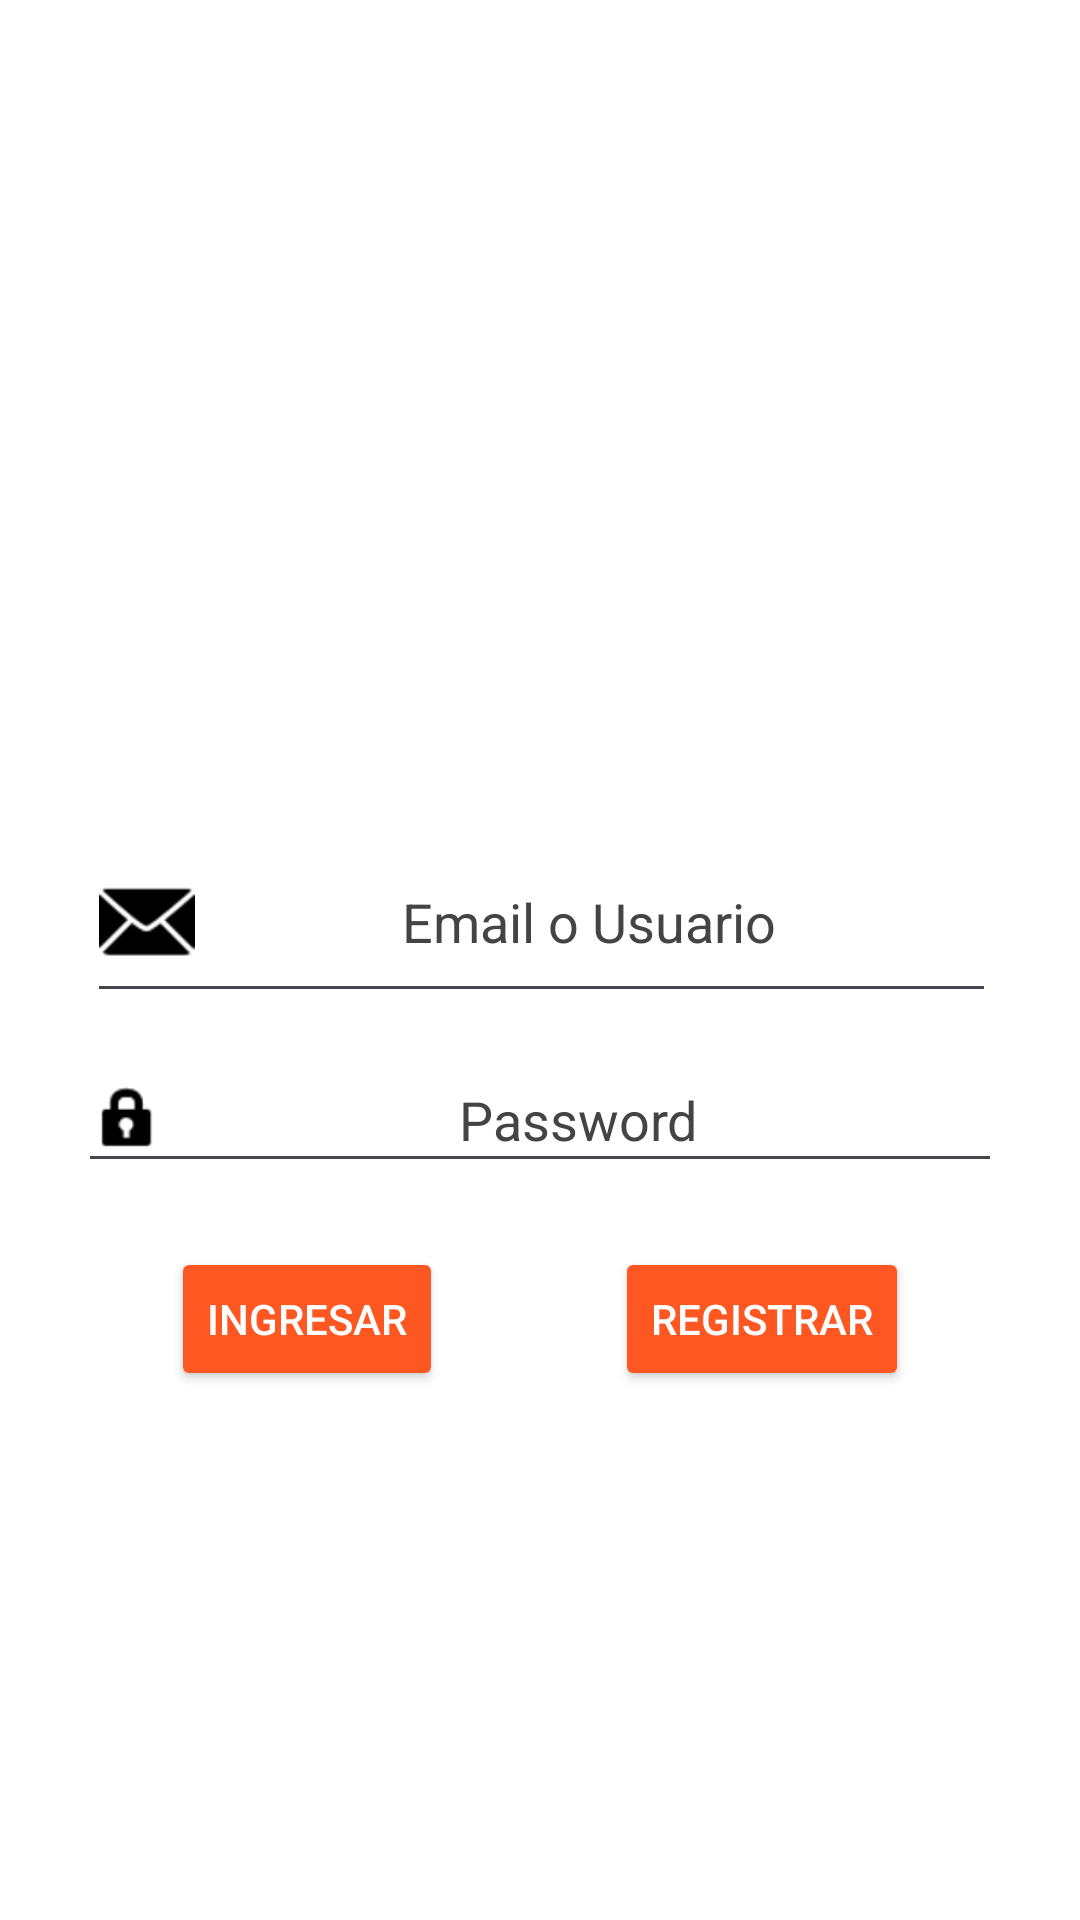

This screen was rendered from an Android layout file. Write that file and the resources it references.
<!-- AndroidManifest.xml: application theme Theme.MengoV2 -->
<!-- res/layout/activity_login.xml -->
<?xml version="1.0" encoding="utf-8"?>
<androidx.constraintlayout.widget.ConstraintLayout xmlns:android="http://schemas.android.com/apk/res/android"
    xmlns:app="http://schemas.android.com/apk/res-auto"
    xmlns:tools="http://schemas.android.com/tools"
    android:id="@+id/main"
    android:layout_width="match_parent"
    android:layout_height="match_parent"
    android:background="#FFFFFF"
    android:textAlignment="center"
    tools:context=".LoginActivity">

    <ImageView
        android:id="@+id/imageView5"
        android:layout_width="278dp"
        android:layout_height="197dp"
        android:layout_marginTop="64dp"
        app:layout_constraintBottom_toBottomOf="parent"
        app:layout_constraintEnd_toEndOf="parent"
        app:layout_constraintHorizontal_bias="0.496"
        app:layout_constraintStart_toStartOf="parent"
        app:layout_constraintTop_toTopOf="parent"
        app:layout_constraintVertical_bias="0.189"
        app:srcCompat="@drawable/mengo" />

    <EditText
        android:id="@+id/email"
        android:layout_width="303dp"
        android:layout_height="64dp"
        android:drawableLeft="@android:drawable/ic_dialog_email"
        android:drawableTint="#000000"
        android:ems="10"
        android:hint="Email o Usuario"
        android:inputType="textEmailAddress"
        android:textAlignment="center"
        android:textColor="#000000"
        android:textColorHighlight="#000000"
        android:textColorHint="#454444"
        android:textColorLink="#000000"
        app:layout_constraintBottom_toBottomOf="parent"
        app:layout_constraintEnd_toEndOf="parent"
        app:layout_constraintHorizontal_bias="0.509"
        app:layout_constraintStart_toStartOf="parent"
        app:layout_constraintTop_toTopOf="parent"
        app:layout_constraintVertical_bias="0.475" />

    <Button
        android:id="@+id/dontHaveAccount"
        android:layout_width="wrap_content"
        android:layout_height="wrap_content"
        android:backgroundTint="#FF5722"
        android:text="Registrar"
        android:textColor="#FFFFFF"
        android:textColorHint="#FFFFFF"
        android:textColorLink="#FFFFFF"
        app:layout_constraintBottom_toBottomOf="parent"
        app:layout_constraintEnd_toEndOf="parent"
        app:layout_constraintHorizontal_bias="0.5"
        app:layout_constraintStart_toEndOf="@+id/loginButton"
        app:layout_constraintTop_toTopOf="parent"
        app:layout_constraintVertical_bias="0.702"
        app:rippleColor="#FFFFFF" />

    <Button
        android:id="@+id/loginButton"
        android:layout_width="wrap_content"
        android:layout_height="wrap_content"
        android:backgroundTint="#FF5722"
        android:text="Ingresar"
        android:textColor="#FFFFFF"
        android:textColorHint="#FFFFFF"
        android:textColorLink="#FFFFFF"
        app:layout_constraintBottom_toBottomOf="parent"
        app:layout_constraintEnd_toStartOf="@+id/dontHaveAccount"
        app:layout_constraintHorizontal_bias="0.5"
        app:layout_constraintStart_toStartOf="parent"
        app:layout_constraintTop_toTopOf="parent"
        app:layout_constraintVertical_bias="0.702"
        app:rippleColor="#FFFFFF" />

    <EditText
        android:id="@+id/Password"
        android:layout_width="308dp"
        android:layout_height="45dp"
        android:drawableLeft="@android:drawable/ic_lock_idle_lock"
        android:drawableTint="#000000"
        android:ems="10"
        android:hint="@string/prompt_password"
        android:inputType="textPassword"
        android:textAlignment="center"
        android:textColor="#000000"
        android:textColorHighlight="#000000"
        android:textColorHint="#454444"
        android:textColorLink="#000000"
        app:layout_constraintBottom_toBottomOf="parent"
        app:layout_constraintEnd_toEndOf="parent"
        app:layout_constraintHorizontal_bias="0.497"
        app:layout_constraintStart_toStartOf="parent"
        app:layout_constraintTop_toTopOf="parent"
        app:layout_constraintVertical_bias="0.587" />

</androidx.constraintlayout.widget.ConstraintLayout>
<!-- resources referenced by this layout -->
<resources>
  <string name="prompt_password">Password</string>
  <style name="Theme.MengoV2" parent="Base.Theme.MengoV2" />
  <style name="Base.Theme.MengoV2" parent="Theme.Material3.DayNight.NoActionBar">
          
          
      </style>
</resources>
